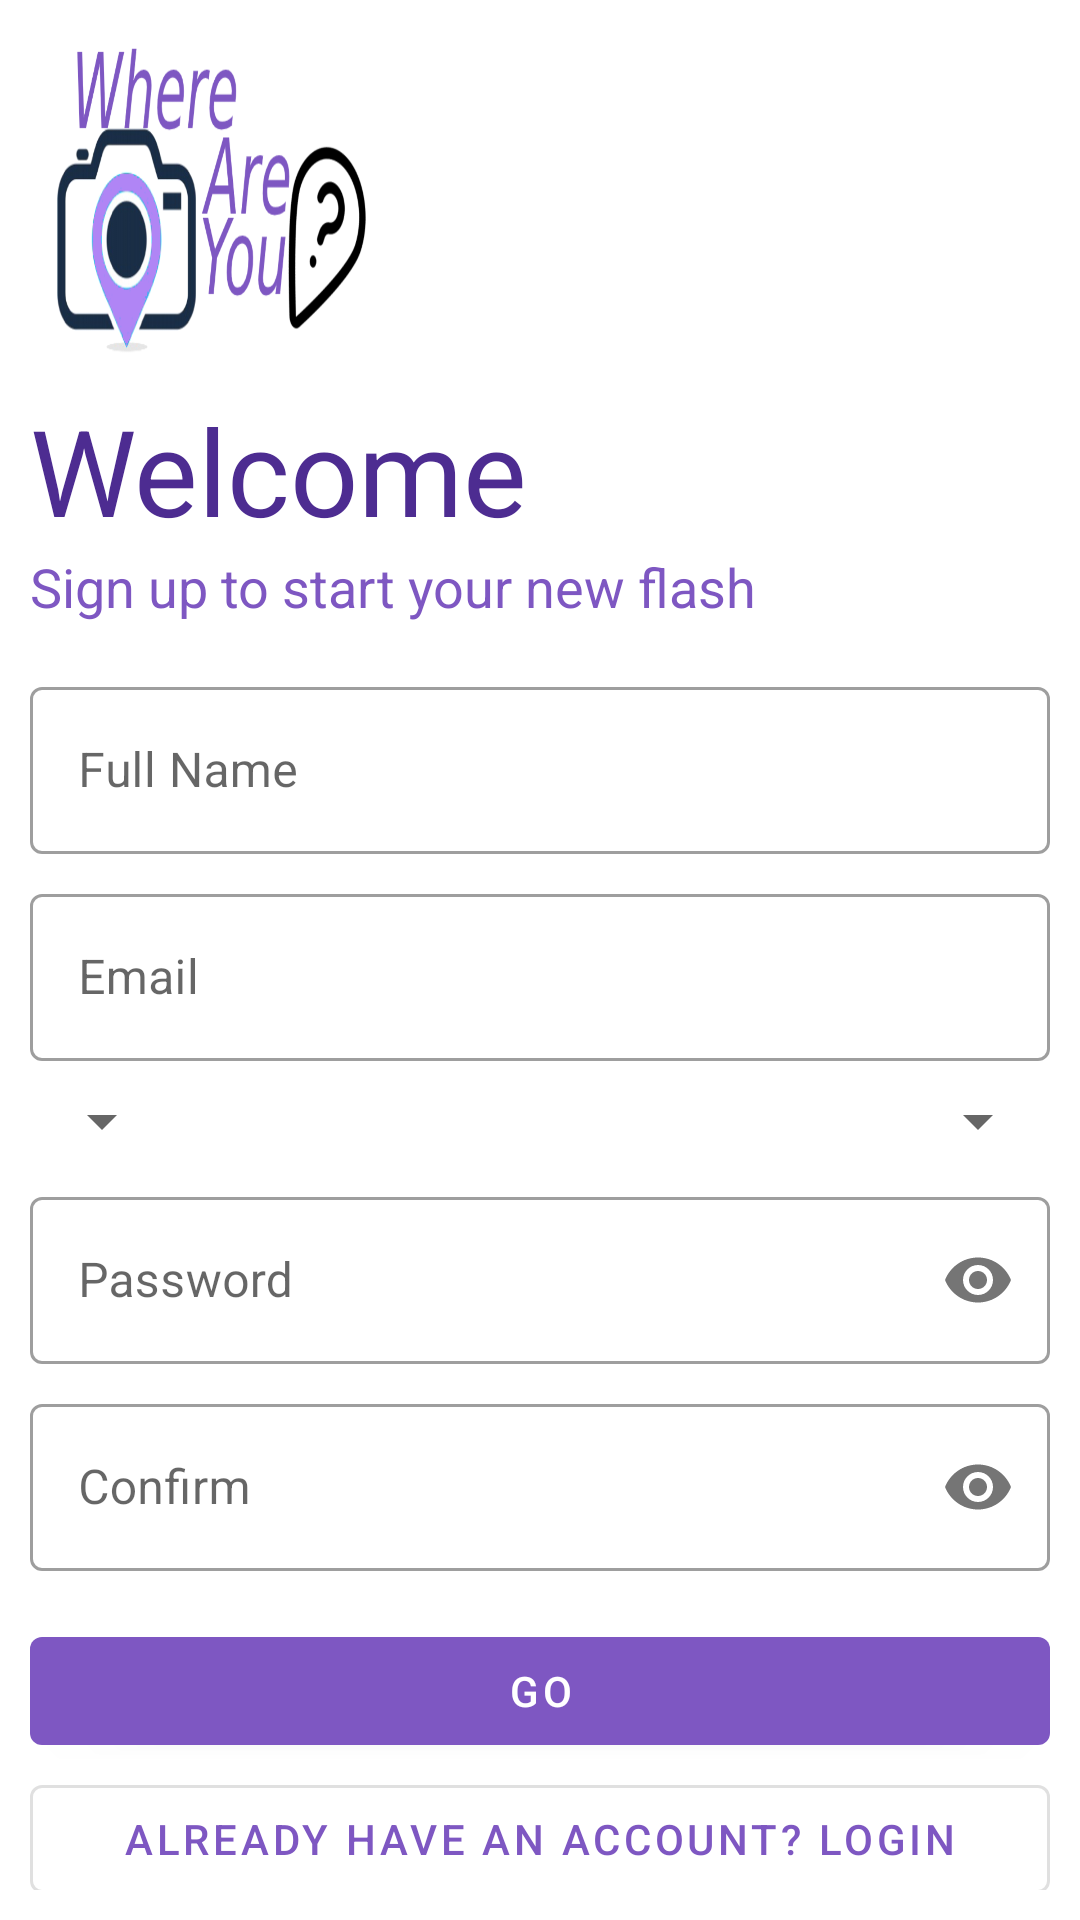

Write the Android layout XML for this screen, with the resource values it uses.
<!-- AndroidManifest.xml: application theme AppTheme -->
<!-- res/layout/activity_sign_up.xml -->
<?xml version="1.0" encoding="utf-8"?>
<androidx.constraintlayout.widget.ConstraintLayout xmlns:android="http://schemas.android.com/apk/res/android"
    xmlns:app="http://schemas.android.com/apk/res-auto"
    xmlns:tools="http://schemas.android.com/tools"
    android:layout_width="match_parent"
    android:layout_height="match_parent"
    android:background="@color/white"
    android:padding="10dp"
    tools:context=".SignUpActivity">

    <ImageView
        android:id="@+id/imageLogo"
        android:layout_width="120dp"
        android:layout_height="120dp"
        android:contentDescription="@string/logo_app"
        android:src="@drawable/logo_app"
        app:layout_constraintEnd_toEndOf="parent"
        app:layout_constraintHorizontal_bias="0.0"
        app:layout_constraintStart_toStartOf="parent"
        app:layout_constraintTop_toTopOf="parent" />

    <TextView
        android:id="@+id/textWelcome"
        android:layout_width="wrap_content"
        android:layout_height="wrap_content"
        android:text="@string/welcome"
        android:textSize="40sp"
        app:fontFamily="@font/bungee"
        android:textColor="@color/colorPrimaryDark"
        app:layout_constraintEnd_toEndOf="parent"
        app:layout_constraintHorizontal_bias="0.00"
        app:layout_constraintStart_toStartOf="@+id/imageLogo"
        app:layout_constraintTop_toBottomOf="@+id/imageLogo" />

    <TextView
        android:id="@+id/textSlogan"
        android:layout_width="wrap_content"
        android:layout_height="wrap_content"
        android:text="@string/slogan"
        android:textSize="18sp"
        android:textColor="@color/colorPrimary"
        app:layout_constraintEnd_toEndOf="parent"
        app:layout_constraintHorizontal_bias="0.0"
        app:layout_constraintStart_toStartOf="@+id/textWelcome"
        app:layout_constraintTop_toBottomOf="@+id/textWelcome" />

    <com.google.android.material.textfield.TextInputLayout
        android:id="@+id/textName"
        style="@style/Widget.MaterialComponents.TextInputLayout.OutlinedBox"
        android:layout_width="match_parent"
        android:layout_height="wrap_content"
        android:layout_marginTop="16dp"
        android:hint="@string/full_name"
        app:layout_constraintEnd_toEndOf="parent"
        app:layout_constraintStart_toStartOf="parent"
        app:layout_constraintTop_toBottomOf="@+id/textSlogan">

        <com.google.android.material.textfield.TextInputEditText
            android:layout_width="match_parent"
            android:layout_height="wrap_content"
            android:inputType="text" />

    </com.google.android.material.textfield.TextInputLayout>

    <com.google.android.material.textfield.TextInputLayout
        android:id="@+id/textEmail"
        style="@style/Widget.MaterialComponents.TextInputLayout.OutlinedBox"
        android:layout_width="match_parent"
        android:layout_height="wrap_content"
        android:layout_marginTop="8dp"
        android:hint="@string/email"
        app:layout_constraintEnd_toEndOf="@+id/textName"
        app:layout_constraintStart_toStartOf="@+id/textName"
        app:layout_constraintTop_toBottomOf="@+id/textName">

        <com.google.android.material.textfield.TextInputEditText
            android:layout_width="match_parent"
            android:layout_height="wrap_content"
            android:inputType="textEmailAddress" />

    </com.google.android.material.textfield.TextInputLayout>

    <Spinner
        android:id="@+id/spinnerState"
        android:layout_width="0dp"
        android:layout_height="wrap_content"
        android:layout_marginTop="8dp"
        app:layout_constraintStart_toStartOf="@+id/textEmail"
        app:layout_constraintTop_toBottomOf="@+id/textEmail" />

    <Spinner
        android:id="@+id/spinnerDistrict"
        android:layout_width="0dp"
        android:layout_height="wrap_content"
        android:layout_marginTop="8dp"
        app:layout_constraintEnd_toEndOf="parent"
        app:layout_constraintStart_toEndOf="@+id/spinnerState"
        app:layout_constraintTop_toBottomOf="@+id/textEmail" />

    <com.google.android.material.textfield.TextInputLayout
        android:id="@+id/textPassword"
        style="@style/Widget.MaterialComponents.TextInputLayout.OutlinedBox"
        android:layout_width="match_parent"
        android:layout_height="wrap_content"
        android:layout_marginTop="8dp"
        android:hint="@string/password"
        app:layout_constraintEnd_toEndOf="parent"
        app:layout_constraintStart_toStartOf="@+id/spinnerState"
        app:layout_constraintTop_toBottomOf="@+id/spinnerDistrict"
        app:passwordToggleEnabled="true">

        <com.google.android.material.textfield.TextInputEditText
            android:layout_width="match_parent"
            android:layout_height="wrap_content"
            android:inputType="textPassword" />

    </com.google.android.material.textfield.TextInputLayout>

    <com.google.android.material.textfield.TextInputLayout
        android:id="@+id/textConfirmPassword"
        style="@style/Widget.MaterialComponents.TextInputLayout.OutlinedBox"
        android:layout_width="match_parent"
        android:layout_height="wrap_content"
        android:layout_marginTop="8dp"

        android:hint="@string/confirm"
        app:layout_constraintEnd_toEndOf="@+id/textPassword"
        app:layout_constraintStart_toStartOf="@+id/textPassword"
        app:layout_constraintTop_toBottomOf="@+id/textPassword"
        app:passwordToggleEnabled="true">

        <com.google.android.material.textfield.TextInputEditText
            android:layout_width="match_parent"
            android:layout_height="wrap_content"
            android:inputType="textPassword" />

    </com.google.android.material.textfield.TextInputLayout>

    <com.google.android.material.button.MaterialButton
        android:id="@+id/buttonGO"
        style="@style/Widget.MaterialComponents.Button"
        android:layout_width="match_parent"
        android:layout_height="wrap_content"
        android:layout_marginTop="16dp"
        android:text="@string/go"
        app:layout_constraintEnd_toEndOf="@+id/textConfirmPassword"
        app:layout_constraintStart_toStartOf="@+id/textConfirmPassword"
        app:layout_constraintTop_toBottomOf="@+id/textConfirmPassword" />

    <com.google.android.material.button.MaterialButton
        android:id="@+id/buttonHaveAccount"
        style="@style/Widget.MaterialComponents.Button.OutlinedButton"
        android:layout_width="match_parent"
        android:layout_height="wrap_content"
        android:onClick="onCLickAccount"
        android:layout_marginTop="8dp"
        android:text="@string/already_have_an_account_login"
        app:layout_constraintBottom_toBottomOf="parent"
        app:layout_constraintEnd_toEndOf="@+id/buttonGO"
        app:layout_constraintStart_toStartOf="@+id/buttonGO"
        app:layout_constraintTop_toBottomOf="@+id/buttonGO" />


</androidx.constraintlayout.widget.ConstraintLayout>
<!-- resources referenced by this layout -->
<resources>
  <color name="colorPrimary">#7e57c2</color>
  <color name="colorPrimaryDark">#4d2c91</color>
  <color name="white">#fff</color>
  <!-- drawable logo_app: png bitmap (drawable-v24, 258485 bytes) -->
  <string name="already_have_an_account_login">ALREADY HAVE AN ACCOUNT? LOGIN</string>
  <string name="confirm">Confirm</string>
  <string name="email">Email</string>
  <string name="full_name">Full Name</string>
  <string name="go">GO</string>
  <string name="logo_app">logo app</string>
  <string name="password">Password</string>
  <string name="slogan">Sign up to start your new flash</string>
  <string name="welcome">Welcome</string>
  <style name="AppTheme" parent="Theme.MaterialComponents.Light.NoActionBar.Bridge">
          <item name="colorPrimary">@color/colorPrimary</item>
          <item name="colorPrimaryDark">@color/colorPrimaryDark</item>
          <item name="colorAccent">@color/colorAccent</item>
      </style>
  <color name="colorAccent">#b085f5</color>
</resources>
